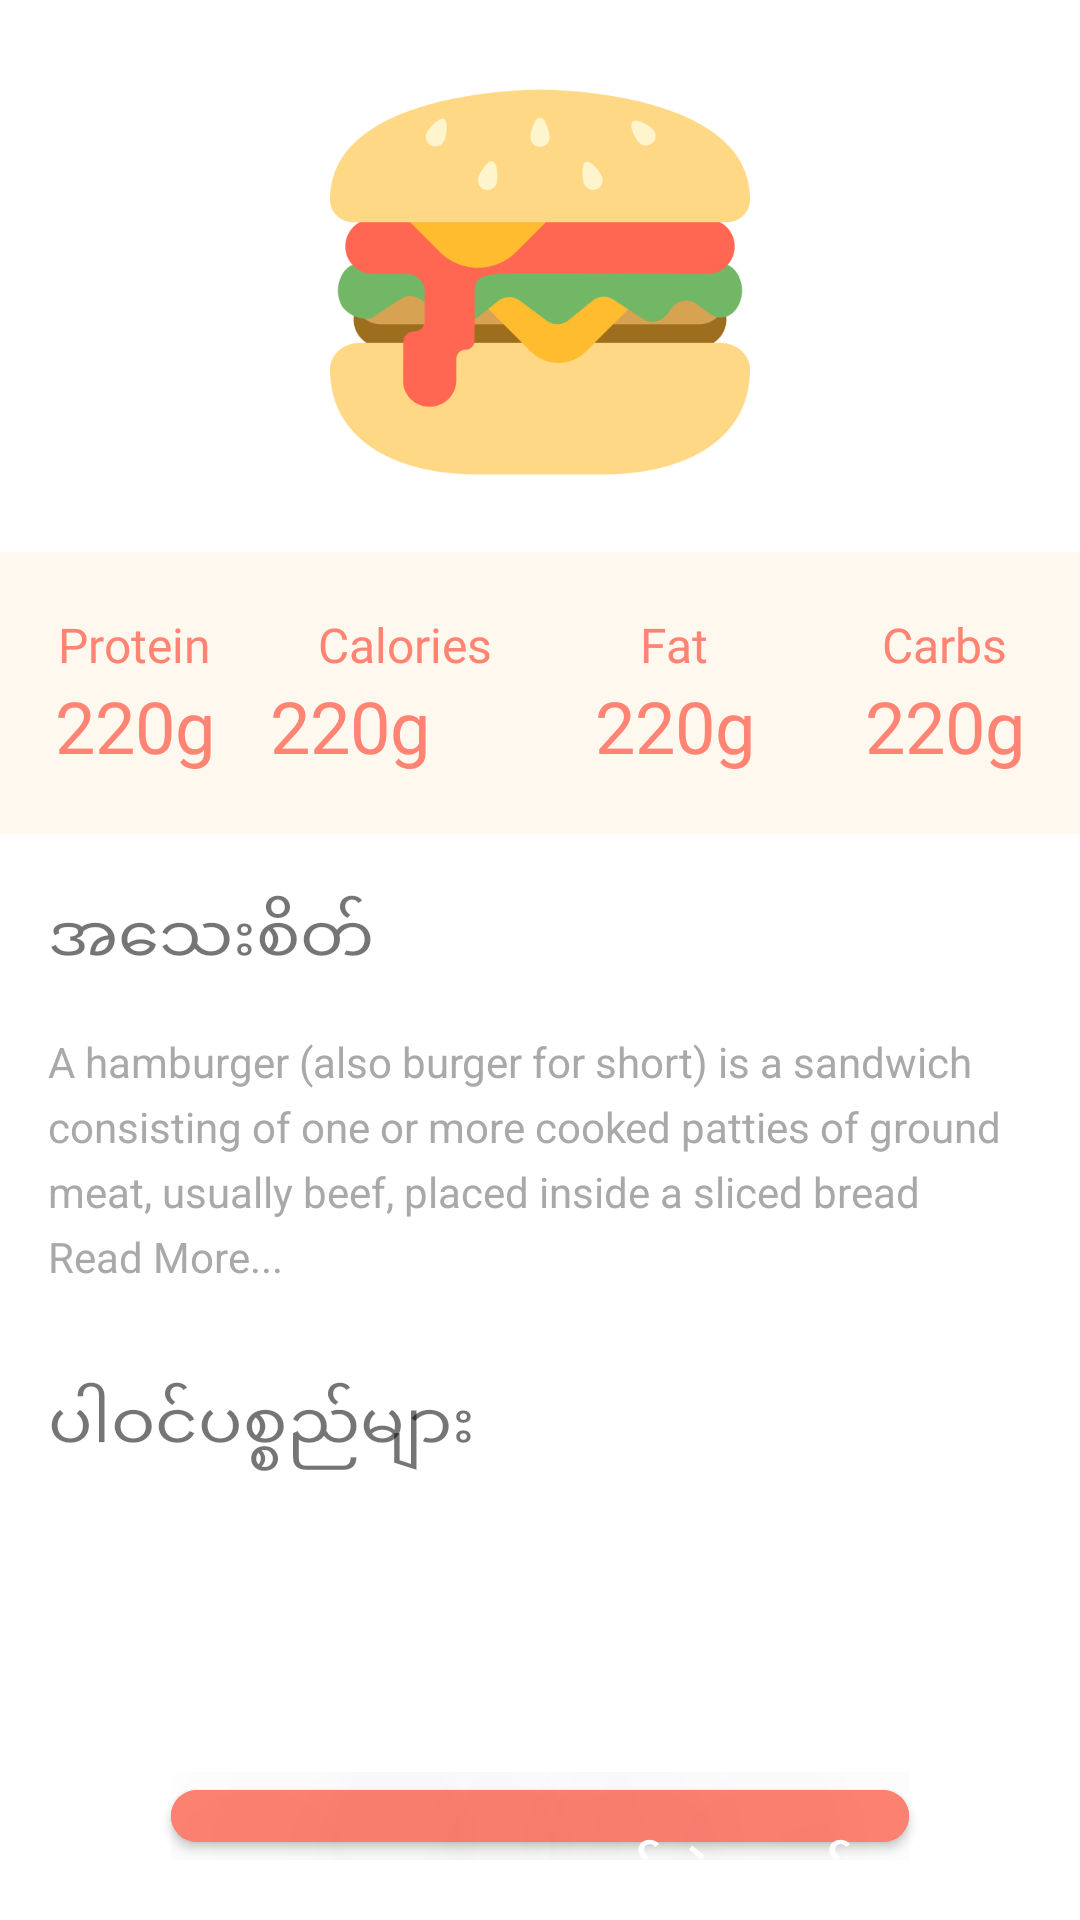

Reconstruct the res/layout file that produces this screen, plus the resources it refers to.
<!-- AndroidManifest.xml: application theme Theme.ထမင်းဝိုင်း -->
<!-- res/layout/bottom_sheet_food.xml -->
<?xml version="1.0" encoding="utf-8"?>
<RelativeLayout xmlns:android="http://schemas.android.com/apk/res/android"
    xmlns:app="http://schemas.android.com/apk/res-auto"
    android:layout_width="match_parent"
    android:layout_height="wrap_content"
    android:background="@drawable/background_bottom_sheet"
    app:behavior_hideable="true"
    app:behavior_peekHeight="0dp"
    app:layout_behavior="@string/bottom_sheet_behavior">

    <ImageView
        android:id="@+id/ivMeal"
        android:layout_width="140dp"
        android:layout_height="140dp"
        android:layout_centerHorizontal="true"
        android:layout_marginTop="@dimen/margin_large"
        android:src="@mipmap/meal_demo" />

    <LinearLayout
        android:id="@+id/llMealCalorie"
        android:layout_width="match_parent"
        android:layout_height="wrap_content"
        android:layout_below="@id/ivMeal"
        android:layout_marginTop="@dimen/margin_medium_3"
        android:background="#FFF8EE"
        android:orientation="horizontal"
        android:paddingVertical="@dimen/margin_medium_3"
        android:weightSum="4">

        <RelativeLayout
            android:layout_width="0dp"
            android:layout_height="wrap_content"
            android:layout_weight="1">

            <TextView
                android:textColor="#FF8473"
                android:id="@+id/tvLblProtein"
                android:layout_width="wrap_content"
                android:layout_height="wrap_content"
                android:layout_centerHorizontal="true"
                android:fontFamily="@font/poppins"
                android:text="Protein"
                android:textSize="16sp" />

            <TextView
                android:id="@+id/tvProteinMeal"
                android:textColor="#FF8473"
                android:layout_width="wrap_content"
                android:layout_height="wrap_content"
                android:layout_below="@id/tvLblProtein"
                android:layout_centerHorizontal="true"
                android:fontFamily="@font/poppins"
                android:text="220g"
                android:textSize="24sp" />
        </RelativeLayout>

        <RelativeLayout
            android:layout_width="0dp"
            android:layout_height="wrap_content"
            android:layout_weight="1">

            <TextView
                android:textColor="#FF8473"
                android:id="@+id/tvLblCalorie"
                android:layout_width="wrap_content"
                android:layout_height="wrap_content"
                android:layout_centerHorizontal="true"
                android:fontFamily="@font/poppins"
                android:text="Calories"
                android:textSize="16sp" />

            <TextView
                android:textAlignment="center"
                android:id="@+id/tvCalorieMeal"
                android:textColor="#FF8473"
                android:layout_width="wrap_content"
                android:layout_height="wrap_content"
                android:layout_below="@id/tvLblCalorie"
                android:fontFamily="@font/poppins"
                android:text="220g"
                android:textSize="24sp" />

        </RelativeLayout>

        <RelativeLayout
            android:layout_width="0dp"
            android:layout_height="wrap_content"
            android:layout_weight="1">

            <TextView
                android:textColor="#FF8473"
                android:id="@+id/tvLblFat"
                android:layout_width="wrap_content"
                android:layout_height="wrap_content"
                android:layout_centerHorizontal="true"
                android:fontFamily="@font/poppins"
                android:text="Fat"
                android:textSize="16sp" />

            <TextView
                android:id="@+id/tvFatMeal"
                android:textColor="#FF8473"
                android:layout_width="wrap_content"
                android:layout_height="wrap_content"
                android:layout_below="@id/tvLblFat"
                android:layout_centerHorizontal="true"
                android:fontFamily="@font/poppins"
                android:text="220g"
                android:textSize="24sp" />
        </RelativeLayout>

        <RelativeLayout
            android:layout_width="0dp"
            android:layout_height="wrap_content"
            android:layout_weight="1">

            <TextView
                android:textColor="#FF8473"
                android:id="@+id/tvLblCarbs"
                android:layout_width="wrap_content"
                android:layout_height="wrap_content"
                android:layout_centerHorizontal="true"
                android:fontFamily="@font/poppins"
                android:text="Carbs"
                android:textSize="16sp" />

            <TextView
                android:id="@+id/tvCarbsMeal"
                android:textColor="#FF8473"
                android:layout_width="wrap_content"
                android:layout_height="wrap_content"
                android:layout_below="@id/tvLblCarbs"
                android:layout_centerHorizontal="true"
                android:fontFamily="@font/poppins"
                android:text="220g"
                android:textSize="24sp" />
        </RelativeLayout>


    </LinearLayout>

    <TextView
        android:id="@+id/tvlblDetail"
        android:layout_width="wrap_content"
        android:layout_height="wrap_content"
        android:layout_below="@id/llMealCalorie"
        android:layout_marginStart="@dimen/margin_medium_2"
        android:layout_marginTop="@dimen/margin_medium_3"
        android:fontFamily="@font/padauk_bold"
        android:text="အသေးစိတ်"
        android:textSize="22sp" />

    <TextView
        android:textColor="#A9A9A9"
        android:id="@+id/tvMealDetail"
        android:layout_width="wrap_content"
        android:layout_height="wrap_content"
        android:layout_below="@id/tvlblDetail"
        android:layout_marginStart="@dimen/margin_medium_2"
        android:layout_marginTop="@dimen/margin_medium_2"
        android:layout_marginEnd="@dimen/margin_medium_2"
        android:layout_marginBottom="@dimen/margin_medium_2"
        android:lineSpacingExtra="5.4dp"
        android:text="A hamburger (also burger for short) is a sandwich consisting of one or more cooked patties of ground meat, usually beef, placed inside a sliced bread  Read More..."
        android:textSize="@dimen/text_regular_2x" />
    <TextView
        android:id="@+id/tvIngredientTitle"
        android:layout_marginTop="@dimen/margin_medium_2"
        android:layout_marginStart="@dimen/margin_medium_2"
        android:fontFamily="@font/padauk_bold"
        android:layout_below="@id/tvMealDetail"
        android:layout_width="wrap_content"
        android:layout_height="wrap_content"
        android:text="ပါဝင်ပစ္စည်များ"
        android:textSize="22sp"/>
    <androidx.recyclerview.widget.RecyclerView
        android:layout_marginTop="@dimen/margin_medium_2"
        android:paddingStart="@dimen/margin_medium_2"
        android:paddingEnd="@dimen/margin_medium_2"
        android:clipToPadding="false"
        android:id="@+id/rvIngredient"
        android:layout_below="@id/tvIngredientTitle"
        android:layout_width="match_parent"
        android:layout_height="64dp"/>

    <com.google.android.material.button.MaterialButton
        android:id="@+id/btnEat"
        android:layout_width="wrap_content"
        android:layout_height="wrap_content"
        android:layout_below="@id/rvIngredient"
        android:layout_centerHorizontal="true"
        android:layout_marginStart="@dimen/margin_medium_3"
        android:layout_marginTop="@dimen/margin_medium_3"
        android:layout_marginEnd="@dimen/margin_medium"
        android:layout_marginBottom="@dimen/margin_medium_3"
        android:backgroundTint="#FF8473"
        android:paddingHorizontal="@dimen/margin_medium_2"
        android:paddingVertical="@dimen/margin_medium_2"
        android:shadowColor="@color/black"
        android:shadowRadius="@integer/material_motion_duration_long_2"
        android:text="ယနေ့စားသောက်ခဲ့သည်"
        android:textColor="@color/white"
        android:textSize="20sp"
        app:cornerRadius="@dimen/margin_medium_2" />

</RelativeLayout>
<!-- resources referenced by this layout -->
<resources>
  <color name="black">#FF000000</color>
  <color name="white">#FFFFFFFF</color>
  <dimen name="margin_large">24dp</dimen>
  <dimen name="margin_medium">8dp</dimen>
  <dimen name="margin_medium_2">16dp</dimen>
  <dimen name="margin_medium_3">20dp</dimen>
  <dimen name="text_regular_2x">14sp</dimen>
  <!-- drawable background_bottom_sheet (drawable) -->
  <?xml version="1.0" encoding="utf-8"?>
  
  <shape xmlns:android="http://schemas.android.com/apk/res/android">
  <corners android:topRightRadius="30dp" android:topLeftRadius="30dp"/>
  <solid android:color="@color/white"/>
  </shape>
  <!-- mipmap meal_demo: png bitmap (mipmap-xxxhdpi, 17914 bytes) -->
  <style name="Theme.ထမင်းဝိုင်း" parent="Theme.MaterialComponents.DayNight.NoActionBar">
          
          <item name="colorPrimary">@color/purple_500</item>
          <item name="colorPrimaryVariant">@color/purple_700</item>
          <item name="colorOnPrimary">@color/white</item>
          
          <item name="colorSecondary">@color/teal_200</item>
          <item name="colorSecondaryVariant">@color/teal_700</item>
          <item name="colorOnSecondary">@color/black</item>
          
          <item name="android:statusBarColor">?attr/colorPrimaryVariant</item>
          <item name="bottomSheetDialogTheme">@style/BottomSheetDialog</item>
          
      </style>
  <color name="purple_500">#FF6200EE</color>
  <color name="purple_700">#FF3700B3</color>
  <color name="teal_200">#FF03DAC5</color>
  <color name="teal_700">#FF018786</color>
  <style name="BottomSheetDialog" parent="@style/ThemeOverlay.MaterialComponents.BottomSheetDialog">
          <item name="bottomSheetStyle">@style/BottomSheet</item>
          <item name="android:colorBackground">@color/white</item>
      </style>
  <style name="BottomSheet" parent="Widget.MaterialComponents.BottomSheet.Modal">
          <item name="backgroundTint">@android:color/transparent</item>
      </style>
</resources>
